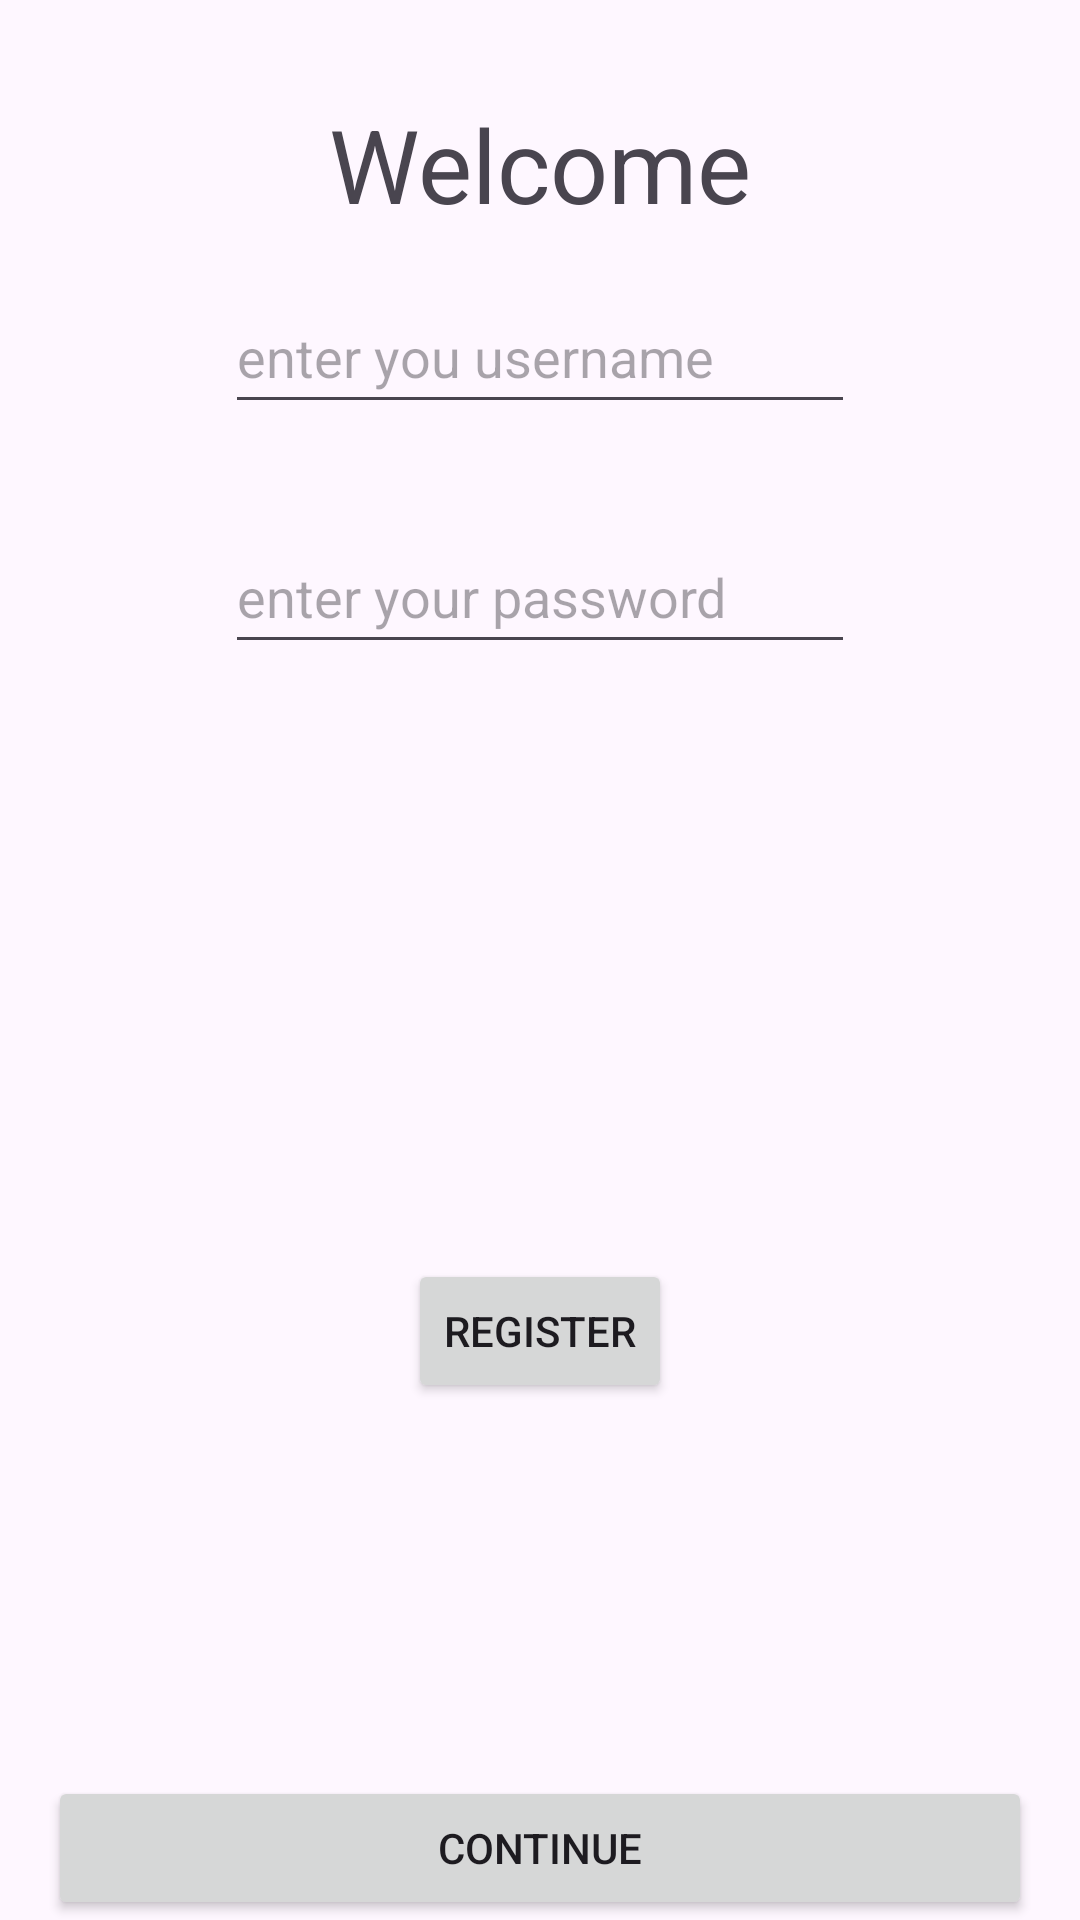

This screen was rendered from an Android layout file. Write that file and the resources it references.
<!-- AndroidManifest.xml: application theme Theme.SegundoParcialAppsMoviles2 -->
<!-- res/layout/activity_main.xml -->
<?xml version="1.0" encoding="utf-8"?>
<androidx.constraintlayout.widget.ConstraintLayout xmlns:android="http://schemas.android.com/apk/res/android"
    xmlns:app="http://schemas.android.com/apk/res-auto"
    xmlns:tools="http://schemas.android.com/tools"
    android:layout_width="match_parent"
    android:layout_height="match_parent"
    tools:context=".MainActivity">

    <TextView
        android:id="@+id/textView"
        android:layout_width="wrap_content"
        android:layout_height="wrap_content"
        android:layout_marginTop="32dp"
        android:text="Welcome"
        android:textSize="34sp"
        app:layout_constraintEnd_toEndOf="parent"
        app:layout_constraintStart_toStartOf="parent"
        app:layout_constraintTop_toTopOf="parent" />

    <TextView
        android:id="@+id/textViewNombre"
        android:layout_width="wrap_content"
        android:layout_height="wrap_content"
        android:layout_marginBottom="32dp"
        android:textSize="24sp"
        android:visibility="invisible"
        app:layout_constraintBottom_toTopOf="@+id/imageView"
        app:layout_constraintEnd_toEndOf="parent"
        app:layout_constraintStart_toStartOf="parent"
        tools:text="nombre" />

    <ImageView
        android:id="@+id/imageView"
        android:layout_width="wrap_content"
        android:layout_height="wrap_content"
        android:layout_marginBottom="28dp"
        android:visibility="invisible"
        app:layout_constraintBottom_toTopOf="@+id/buttonLogin"
        app:layout_constraintEnd_toEndOf="parent"
        app:layout_constraintHorizontal_bias="0.496"
        app:layout_constraintStart_toStartOf="parent"
         />

    <Button
        android:id="@+id/buttonLogin"
        android:layout_width="0dp"
        android:layout_height="wrap_content"
        android:layout_marginStart="16dp"
        android:layout_marginEnd="16dp"
        android:text="continue"
        app:layout_constraintBottom_toBottomOf="parent"
        app:layout_constraintEnd_toEndOf="parent"
        app:layout_constraintStart_toStartOf="parent" />

    <EditText
        android:id="@+id/editTextNameLogin"
        android:layout_width="wrap_content"
        android:layout_height="wrap_content"
        android:layout_marginTop="16dp"
        android:ems="10"
        android:hint="enter you username"
        android:inputType="textPersonName"
        android:minHeight="48dp"
        app:layout_constraintEnd_toEndOf="parent"
        app:layout_constraintStart_toStartOf="parent"
        app:layout_constraintTop_toBottomOf="@+id/textView" />

    <EditText
        android:id="@+id/editTextPasswordLogin"
        android:layout_width="wrap_content"
        android:layout_height="wrap_content"
        android:layout_marginTop="32dp"
        android:ems="10"
        android:hint="enter your password"
        android:inputType="textPassword"
        android:minHeight="48dp"
        app:layout_constraintEnd_toEndOf="parent"
        app:layout_constraintStart_toStartOf="parent"
        app:layout_constraintTop_toBottomOf="@+id/editTextNameLogin" />

    <Button
        android:id="@+id/buttonRegis"
        android:layout_width="wrap_content"
        android:layout_height="wrap_content"
        android:layout_marginStart="16dp"
        android:layout_marginEnd="16dp"
        android:layout_marginBottom="32dp"
        android:text="Register"
        app:layout_constraintBottom_toTopOf="@+id/textViewNombre"
        app:layout_constraintEnd_toEndOf="parent"
        app:layout_constraintStart_toStartOf="parent" />
</androidx.constraintlayout.widget.ConstraintLayout>
<!-- resources referenced by this layout -->
<resources>
  <style name="Theme.SegundoParcialAppsMoviles2" parent="Base.Theme.SegundoParcialAppsMoviles2" />
  <style name="Base.Theme.SegundoParcialAppsMoviles2" parent="Theme.Material3.DayNight.NoActionBar">
          
          
      </style>
</resources>
